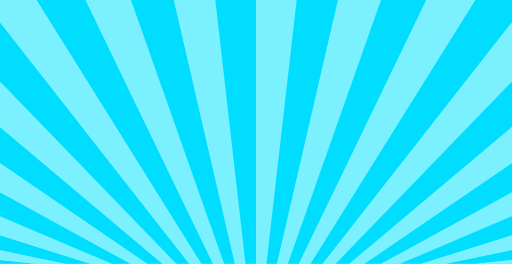
t = 0.00 s
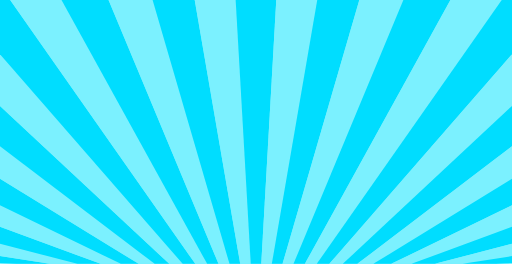
t = 0.50 s
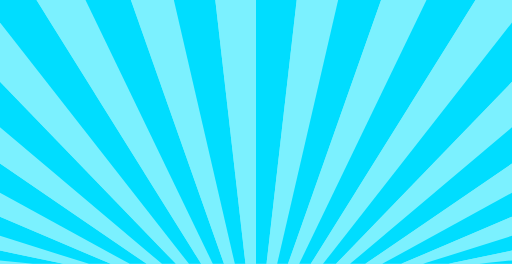
t = 1.00 s
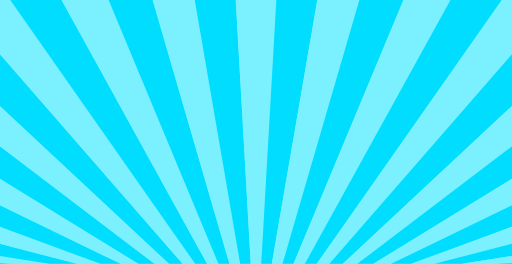
t = 1.50 s

The animated SVG that drew these frames (rendered in a browser with its animation timeline set to each time). Animation: 33 SMIL elements (animate=33); one cycle of 2.00 s, repeats indefinitely.

<svg xmlns="http://www.w3.org/2000/svg" viewBox="0 0 2844 1465" preserveAspectRatio="xMidYMid" width="2844" height="1465" style="shape-rendering: auto; display: block; background: rgb(123, 241, 255);" xmlns:xlink="http://www.w3.org/1999/xlink"><g><path fill="#7bf1ff" d="M-1059.6814374853473 1465L-590.3726210025083 1465L-6923.555329460831 2987.9531352400872L-6692.41419703025 3728.5494837964898Z">
  <animate values="M-1059.6814374853473 1465L-590.3726210025083 1465L-6923.555329460831 2987.9531352400872L-6692.41419703025 3728.5494837964898Z;M-254.45089094803797 1465L0 1465L-7110 1465L-7063.260811282107 2230.6709934355617Z" keyTimes="0;1" repeatCount="indefinite" dur="2s" attributeName="d"></animate>
</path><path fill="#00ddff" d="M-590.3726210025083 1465L-254.45089094803797 1465L-7063.260811282107 2230.6709934355617L-6923.555329460831 2987.9531352400872Z">
  <animate values="M-590.3726210025083 1465L-254.45089094803797 1465L-7063.260811282107 2230.6709934355617L-6923.555329460831 2987.9531352400872Z;M0 1465L201.12419161296606 1465L-7063.260811282107 699.3290065644384L-7110 1465Z" keyTimes="0;1" repeatCount="indefinite" dur="2s" attributeName="d"></animate>
</path><path fill="#7bf1ff" d="M-254.45089094803797 1465L0 1465L-7110 1465L-7063.260811282107 2230.6709934355617Z">
  <animate values="M-254.45089094803797 1465L0 1465L-7110 1465L-7063.260811282107 2230.6709934355617Z;M201.12419161296606 1465L365.51493023675806 1465L-6923.555329460831 -57.95313524008702L-7063.260811282107 699.3290065644384Z" keyTimes="0;1" repeatCount="indefinite" dur="2s" attributeName="d"></animate>
</path><path fill="#00ddff" d="M0 1465L201.12419161296606 1465L-7063.260811282107 699.3290065644384L-7110 1465Z">
  <animate values="M0 1465L201.12419161296606 1465L-7063.260811282107 699.3290065644384L-7110 1465Z;M365.51493023675806 1465L503.60056804954195 1465L-6692.41419703025 -798.5494837964898L-6923.555329460831 -57.95313524008702Z" keyTimes="0;1" repeatCount="indefinite" dur="2s" attributeName="d"></animate>
</path><path fill="#7bf1ff" d="M201.12419161296606 1465L365.51493023675806 1465L-6923.555329460831 -57.95313524008702L-7063.260811282107 699.3290065644384Z">
  <animate values="M201.12419161296606 1465L365.51493023675806 1465L-6923.555329460831 -57.95313524008702L-7063.260811282107 699.3290065644384Z;M503.60056804954195 1465L622.2753440330683 1465L-6372.369844606671 -1514.3459105302363L-6692.41419703025 -798.5494837964898Z" keyTimes="0;1" repeatCount="indefinite" dur="2s" attributeName="d"></animate>
</path><path fill="#00ddff" d="M365.51493023675806 1465L503.60056804954195 1465L-6692.41419703025 -798.5494837964898L-6923.555329460831 -57.95313524008702Z">
  <animate values="M365.51493023675806 1465L503.60056804954195 1465L-6692.41419703025 -798.5494837964898L-6923.555329460831 -57.95313524008702Z;M622.2753440330683 1465L726.2903891598265 1465L-5966.928745088831 -2197.4999999999995L-6372.369844606671 -1514.3459105302363Z" keyTimes="0;1" repeatCount="indefinite" dur="2s" attributeName="d"></animate>
</path><path fill="#7bf1ff" d="M503.60056804954195 1465L622.2753440330683 1465L-6372.369844606671 -1514.3459105302363L-6692.41419703025 -798.5494837964898Z">
  <animate values="M503.60056804954195 1465L622.2753440330683 1465L-6372.369844606671 -1514.3459105302363L-6692.41419703025 -798.5494837964898Z;M726.2903891598265 1465L819.0372444177708 1465L-5480.532996007051 -2840.526973042366L-5966.928745088831 -2197.4999999999995Z" keyTimes="0;1" repeatCount="indefinite" dur="2s" attributeName="d"></animate>
</path><path fill="#00ddff" d="M622.2753440330683 1465L726.2903891598265 1465L-5966.928745088831 -2197.4999999999995L-6372.369844606671 -1514.3459105302363Z">
  <animate values="M622.2753440330683 1465L726.2903891598265 1465L-5966.928745088831 -2197.4999999999995L-6372.369844606671 -1514.3459105302363Z;M819.0372444177708 1465L903.0127363050335 1465L-4918.511650973128 -3436.3816915786365L-5480.532996007051 -2840.526973042366Z" keyTimes="0;1" repeatCount="indefinite" dur="2s" attributeName="d"></animate>
</path><path fill="#7bf1ff" d="M726.2903891598265 1465L819.0372444177708 1465L-5480.532996007051 -2840.526973042366L-5966.928745088831 -2197.4999999999995Z">
  <animate values="M726.2903891598265 1465L819.0372444177708 1465L-5480.532996007051 -2840.526973042366L-5966.928745088831 -2197.4999999999995Z;M903.0127363050335 1465L980.1071537058958 1465L-4287.022333453779 -3978.535846621913L-4918.511650973128 -3436.3816915786365Z" keyTimes="0;1" repeatCount="indefinite" dur="2s" attributeName="d"></animate>
</path><path fill="#00ddff" d="M819.0372444177708 1465L903.0127363050335 1465L-4918.511650973128 -3436.3816915786365L-5480.532996007051 -2840.526973042366Z">
  <animate values="M819.0372444177708 1465L903.0127363050335 1465L-4918.511650973128 -3436.3816915786365L-5480.532996007051 -2840.526973042366Z;M980.1071537058958 1465L1051.78981588054 1465L-3592.9837725593807 -4461.04948379649L-4287.022333453779 -3978.535846621913Z" keyTimes="0;1" repeatCount="indefinite" dur="2s" attributeName="d"></animate>
</path><path fill="#7bf1ff" d="M903.0127363050335 1465L980.1071537058958 1465L-4287.022333453779 -3978.535846621913L-4918.511650973128 -3436.3816915786365Z">
  <animate values="M903.0127363050335 1465L980.1071537058958 1465L-4287.022333453779 -3978.535846621913L-4918.511650973128 -3436.3816915786365Z;M1051.78981588054 1465L1119.2327258968558 1465L-2844.000000000001 -4878.636082721013L-3592.9837725593807 -4461.04948379649Z" keyTimes="0;1" repeatCount="indefinite" dur="2s" attributeName="d"></animate>
</path><path fill="#00ddff" d="M980.1071537058958 1465L1051.78981588054 1465L-3592.9837725593807 -4461.04948379649L-4287.022333453779 -3978.535846621913Z">
  <animate values="M980.1071537058958 1465L1051.78981588054 1465L-3592.9837725593807 -4461.04948379649L-4287.022333453779 -3978.535846621913Z;M1119.2327258968558 1465L1183.3956703436945 1465L-2048.277038722729 -5226.720477232051L-2844.000000000001 -4878.636082721013Z" keyTimes="0;1" repeatCount="indefinite" dur="2s" attributeName="d"></animate>
</path><path fill="#7bf1ff" d="M1051.78981588054 1465L1119.2327258968558 1465L-2844.000000000001 -4878.636082721013L-3592.9837725593807 -4461.04948379649Z">
  <animate values="M1051.78981588054 1465L1119.2327258968558 1465L-2844.000000000001 -4878.636082721013L-3592.9837725593807 -4461.04948379649Z;M1183.3956703436945 1465L1245.0867172900082 1465L-1214.5329960070517 -5501.4889818619995L-2048.277038722729 -5226.720477232051Z" keyTimes="0;1" repeatCount="indefinite" dur="2s" attributeName="d"></animate>
</path><path fill="#00ddff" d="M1119.2327258968558 1465L1183.3956703436945 1465L-2048.277038722729 -5226.720477232051L-2844.000000000001 -4878.636082721013Z">
  <animate values="M1119.2327258968558 1465L1183.3956703436945 1465L-2048.277038722729 -5226.720477232051L-2844.000000000001 -4878.636082721013Z;M1245.0867172900082 1465L1305.0067633531116 1465L-351.90254605712175 -5699.931175375126L-1214.5329960070517 -5501.4889818619995Z" keyTimes="0;1" repeatCount="indefinite" dur="2s" attributeName="d"></animate>
</path><path fill="#7bf1ff" d="M1183.3956703436945 1465L1245.0867172900082 1465L-1214.5329960070517 -5501.4889818619995L-2048.277038722729 -5226.720477232051Z">
  <animate values="M1183.3956703436945 1465L1245.0867172900082 1465L-1214.5329960070517 -5501.4889818619995L-2048.277038722729 -5226.720477232051Z;M1305.0067633531116 1465L1363.7837057929487 1465L530.1631514003807 -5819.8728835726015L-351.90254605712175 -5699.931175375126Z" keyTimes="0;1" repeatCount="indefinite" dur="2s" attributeName="d"></animate>
</path><path fill="#00ddff" d="M1245.0867172900082 1465L1305.0067633531116 1465L-351.90254605712175 -5699.931175375126L-1214.5329960070517 -5501.4889818619995Z">
  <animate values="M1245.0867172900082 1465L1305.0067633531116 1465L-351.90254605712175 -5699.931175375126L-1214.5329960070517 -5501.4889818619995Z;M1363.7837057929487 1465L1422 1465L1421.9999999999995 -5860L530.1631514003807 -5819.8728835726015Z" keyTimes="0;1" repeatCount="indefinite" dur="2s" attributeName="d"></animate>
</path><path fill="#7bf1ff" d="M1305.0067633531116 1465L1363.7837057929487 1465L530.1631514003807 -5819.8728835726015L-351.90254605712175 -5699.931175375126Z">
  <animate values="M1305.0067633531116 1465L1363.7837057929487 1465L530.1631514003807 -5819.8728835726015L-351.90254605712175 -5699.931175375126Z;M1422 1465L1480.216294207051 1465L2313.836848599618 -5819.872883572602L1421.9999999999995 -5860Z" keyTimes="0;1" repeatCount="indefinite" dur="2s" attributeName="d"></animate>
</path><path fill="#00ddff" d="M1363.7837057929487 1465L1422 1465L1421.9999999999995 -5860L530.1631514003807 -5819.8728835726015Z">
  <animate values="M1363.7837057929487 1465L1422 1465L1421.9999999999995 -5860L530.1631514003807 -5819.8728835726015Z;M1480.216294207051 1465L1538.9932366468886 1465L3195.902546057121 -5699.931175375126L2313.836848599618 -5819.872883572602Z" keyTimes="0;1" repeatCount="indefinite" dur="2s" attributeName="d"></animate>
</path><path fill="#7bf1ff" d="M1422 1465L1480.216294207051 1465L2313.836848599618 -5819.872883572602L1421.9999999999995 -5860Z">
  <animate values="M1422 1465L1480.216294207051 1465L2313.836848599618 -5819.872883572602L1421.9999999999995 -5860Z;M1538.9932366468886 1465L1598.9132827099918 1465L4058.5329960070508 -5501.488981862L3195.902546057121 -5699.931175375126Z" keyTimes="0;1" repeatCount="indefinite" dur="2s" attributeName="d"></animate>
</path><path fill="#00ddff" d="M1480.216294207051 1465L1538.9932366468886 1465L3195.902546057121 -5699.931175375126L2313.836848599618 -5819.872883572602Z">
  <animate values="M1480.216294207051 1465L1538.9932366468886 1465L3195.902546057121 -5699.931175375126L2313.836848599618 -5819.872883572602Z;M1598.9132827099918 1465L1660.6043296563055 1465L4892.2770387227265 -5226.720477232052L4058.5329960070508 -5501.488981862Z" keyTimes="0;1" repeatCount="indefinite" dur="2s" attributeName="d"></animate>
</path><path fill="#7bf1ff" d="M1538.9932366468886 1465L1598.9132827099918 1465L4058.5329960070508 -5501.488981862L3195.902546057121 -5699.931175375126Z">
  <animate values="M1538.9932366468886 1465L1598.9132827099918 1465L4058.5329960070508 -5501.488981862L3195.902546057121 -5699.931175375126Z;M1660.6043296563055 1465L1724.7672741031442 1465L5687.999999999998 -4878.636082721014L4892.2770387227265 -5226.720477232052Z" keyTimes="0;1" repeatCount="indefinite" dur="2s" attributeName="d"></animate>
</path><path fill="#00ddff" d="M1598.9132827099918 1465L1660.6043296563055 1465L4892.2770387227265 -5226.720477232052L4058.5329960070508 -5501.488981862Z">
  <animate values="M1598.9132827099918 1465L1660.6043296563055 1465L4892.2770387227265 -5226.720477232052L4058.5329960070508 -5501.488981862Z;M1724.7672741031442 1465L1792.21018411946 1465L6436.98377255938 -4461.04948379649L5687.999999999998 -4878.636082721014Z" keyTimes="0;1" repeatCount="indefinite" dur="2s" attributeName="d"></animate>
</path><path fill="#7bf1ff" d="M1660.6043296563055 1465L1724.7672741031442 1465L5687.999999999998 -4878.636082721014L4892.2770387227265 -5226.720477232052Z">
  <animate values="M1660.6043296563055 1465L1724.7672741031442 1465L5687.999999999998 -4878.636082721014L4892.2770387227265 -5226.720477232052Z;M1792.21018411946 1465L1863.892846294104 1465L7131.022333453776 -3978.535846621914L6436.98377255938 -4461.04948379649Z" keyTimes="0;1" repeatCount="indefinite" dur="2s" attributeName="d"></animate>
</path><path fill="#00ddff" d="M1724.7672741031442 1465L1792.21018411946 1465L6436.98377255938 -4461.04948379649L5687.999999999998 -4878.636082721014Z">
  <animate values="M1724.7672741031442 1465L1792.21018411946 1465L6436.98377255938 -4461.04948379649L5687.999999999998 -4878.636082721014Z;M1863.892846294104 1465L1940.9872636949667 1465L7762.511650973129 -3436.3816915786347L7131.022333453776 -3978.535846621914Z" keyTimes="0;1" repeatCount="indefinite" dur="2s" attributeName="d"></animate>
</path><path fill="#7bf1ff" d="M1792.21018411946 1465L1863.892846294104 1465L7131.022333453776 -3978.535846621914L6436.98377255938 -4461.04948379649Z">
  <animate values="M1792.21018411946 1465L1863.892846294104 1465L7131.022333453776 -3978.535846621914L6436.98377255938 -4461.04948379649Z;M1940.9872636949667 1465L2024.9627555822292 1465L8324.53299600705 -2840.526973042367L7762.511650973129 -3436.3816915786347Z" keyTimes="0;1" repeatCount="indefinite" dur="2s" attributeName="d"></animate>
</path><path fill="#00ddff" d="M1863.892846294104 1465L1940.9872636949667 1465L7762.511650973129 -3436.3816915786347L7131.022333453776 -3978.535846621914Z">
  <animate values="M1863.892846294104 1465L1940.9872636949667 1465L7762.511650973129 -3436.3816915786347L7131.022333453776 -3978.535846621914Z;M2024.9627555822292 1465L2117.709610840174 1465L8810.928745088831 -2197.4999999999995L8324.53299600705 -2840.526973042367Z" keyTimes="0;1" repeatCount="indefinite" dur="2s" attributeName="d"></animate>
</path><path fill="#7bf1ff" d="M1940.9872636949667 1465L2024.9627555822292 1465L8324.53299600705 -2840.526973042367L7762.511650973129 -3436.3816915786347Z">
  <animate values="M1940.9872636949667 1465L2024.9627555822292 1465L8324.53299600705 -2840.526973042367L7762.511650973129 -3436.3816915786347Z;M2117.709610840174 1465L2221.7246559669316 1465L9216.369844606672 -1514.3459105302354L8810.928745088831 -2197.4999999999995Z" keyTimes="0;1" repeatCount="indefinite" dur="2s" attributeName="d"></animate>
</path><path fill="#00ddff" d="M2024.9627555822292 1465L2117.709610840174 1465L8810.928745088831 -2197.4999999999995L8324.53299600705 -2840.526973042367Z">
  <animate values="M2024.9627555822292 1465L2117.709610840174 1465L8810.928745088831 -2197.4999999999995L8324.53299600705 -2840.526973042367Z;M2221.7246559669316 1465L2340.3994319504577 1465L9536.41419703025 -798.5494837964907L9216.369844606672 -1514.3459105302354Z" keyTimes="0;1" repeatCount="indefinite" dur="2s" attributeName="d"></animate>
</path><path fill="#7bf1ff" d="M2117.709610840174 1465L2221.7246559669316 1465L9216.369844606672 -1514.3459105302354L8810.928745088831 -2197.4999999999995Z">
  <animate values="M2117.709610840174 1465L2221.7246559669316 1465L9216.369844606672 -1514.3459105302354L8810.928745088831 -2197.4999999999995Z;M2340.3994319504577 1465L2478.485069763242 1465L9767.55532946083 -57.95313524008702L9536.41419703025 -798.5494837964907Z" keyTimes="0;1" repeatCount="indefinite" dur="2s" attributeName="d"></animate>
</path><path fill="#00ddff" d="M2221.7246559669316 1465L2340.3994319504577 1465L9536.41419703025 -798.5494837964907L9216.369844606672 -1514.3459105302354Z">
  <animate values="M2221.7246559669316 1465L2340.3994319504577 1465L9536.41419703025 -798.5494837964907L9216.369844606672 -1514.3459105302354Z;M2478.485069763242 1465L2642.875808387034 1465L9907.260811282107 699.3290065644364L9767.55532946083 -57.95313524008702Z" keyTimes="0;1" repeatCount="indefinite" dur="2s" attributeName="d"></animate>
</path><path fill="#7bf1ff" d="M2340.3994319504577 1465L2478.485069763242 1465L9767.55532946083 -57.95313524008702L9536.41419703025 -798.5494837964907Z">
  <animate values="M2340.3994319504577 1465L2478.485069763242 1465L9767.55532946083 -57.95313524008702L9536.41419703025 -798.5494837964907Z;M2642.875808387034 1465L2844 1465L9954 1464.999999999999L9907.260811282107 699.3290065644364Z" keyTimes="0;1" repeatCount="indefinite" dur="2s" attributeName="d"></animate>
</path><path fill="#00ddff" d="M2478.485069763242 1465L2642.875808387034 1465L9907.260811282107 699.3290065644364L9767.55532946083 -57.95313524008702Z">
  <animate values="M2478.485069763242 1465L2642.875808387034 1465L9907.260811282107 699.3290065644364L9767.55532946083 -57.95313524008702Z;M2844 1465L3098.4508909480387 1465L9907.260811282107 2230.6709934355617L9954 1464.999999999999Z" keyTimes="0;1" repeatCount="indefinite" dur="2s" attributeName="d"></animate>
</path><path fill="#7bf1ff" d="M2642.875808387034 1465L2844 1465L9954 1464.999999999999L9907.260811282107 699.3290065644364Z">
  <animate values="M2642.875808387034 1465L2844 1465L9954 1464.999999999999L9907.260811282107 699.3290065644364Z;M3098.4508909480387 1465L3434.3726210025084 1465L9767.55532946083 2987.9531352400854L9907.260811282107 2230.6709934355617Z" keyTimes="0;1" repeatCount="indefinite" dur="2s" attributeName="d"></animate>
</path><g></g></g><!-- [ldio] generated by https://loading.io --></svg>
